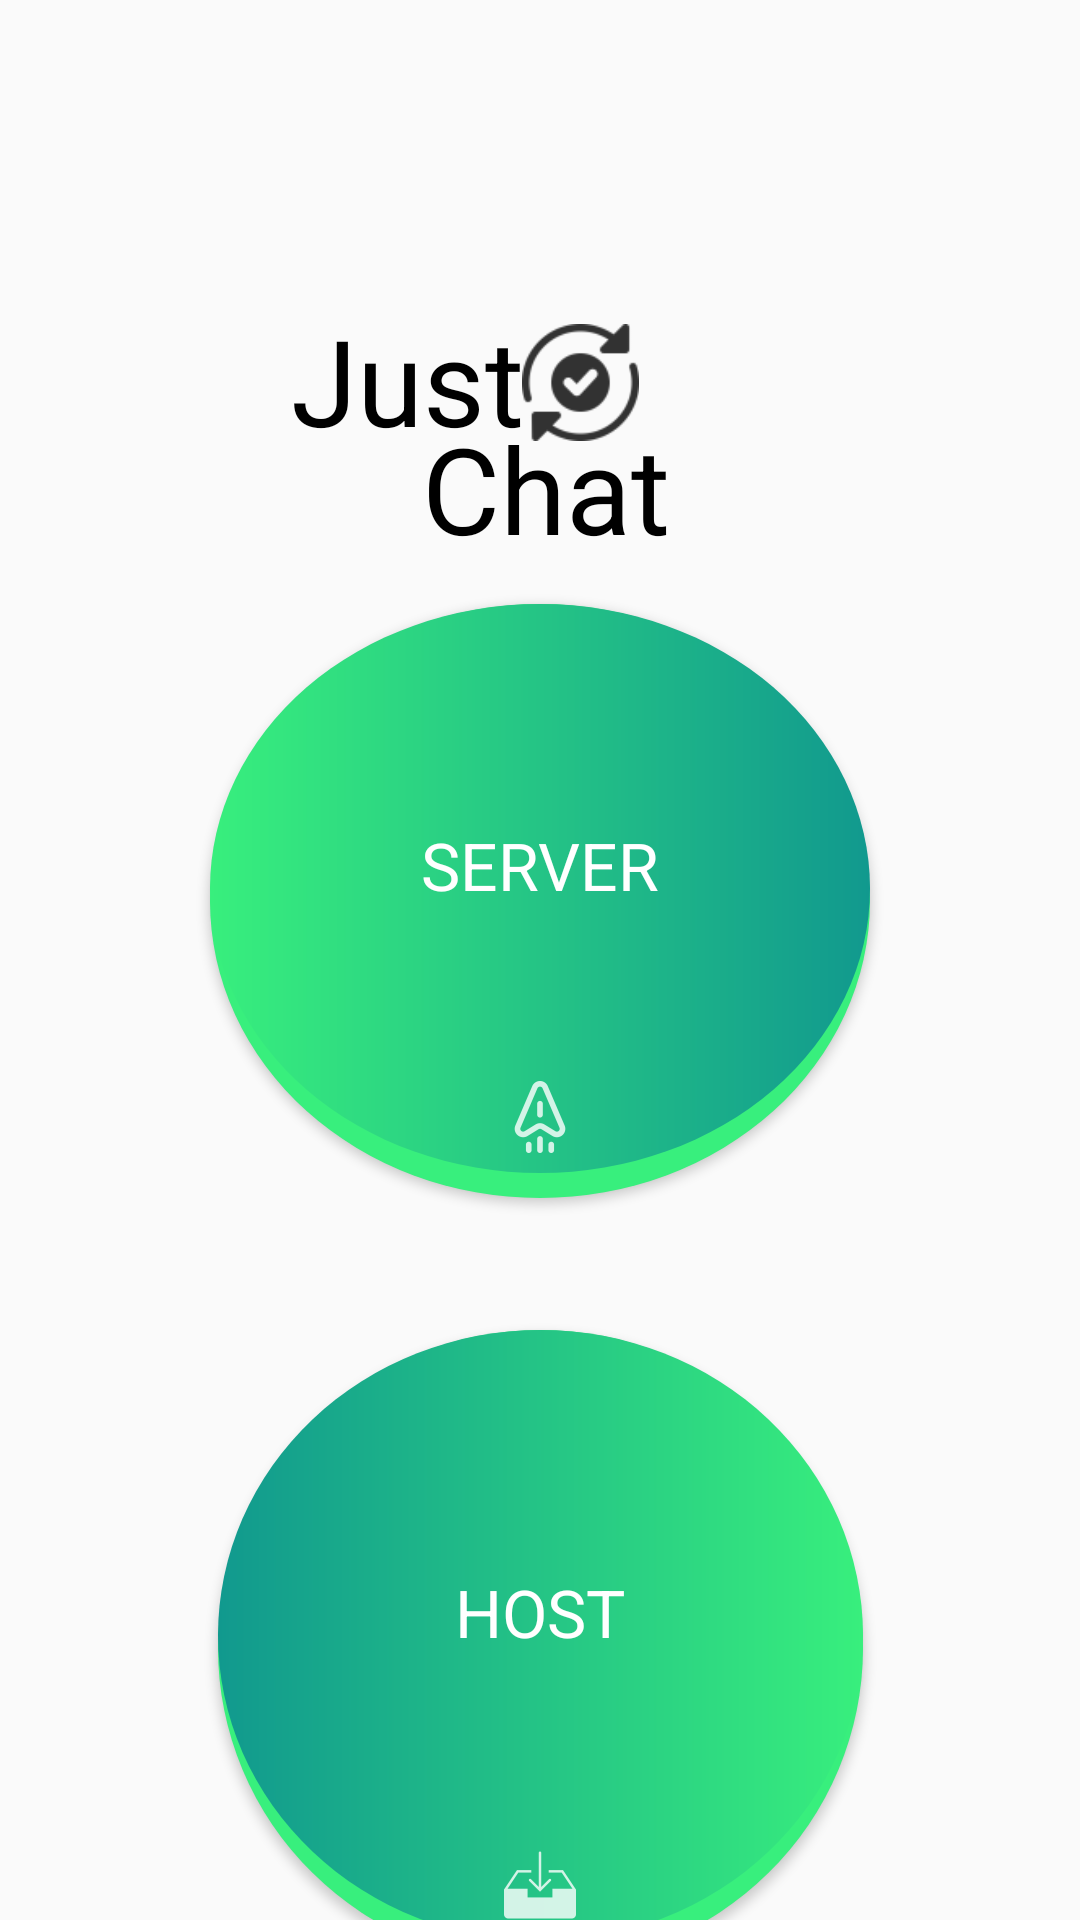

Here is an Android app screen rendered from its layout file. Give the layout XML and the strings, colors and styles it references.
<!-- AndroidManifest.xml: application theme Theme.JustTransfer -->
<!-- res/layout/activity_main.xml -->
<?xml version="1.0" encoding="utf-8"?>
<android.support.constraint.ConstraintLayout xmlns:android="http://schemas.android.com/apk/res/android"
    xmlns:app="http://schemas.android.com/apk/res-auto"
    xmlns:tools="http://schemas.android.com/tools"
    android:layout_width="match_parent"
    android:layout_height="match_parent"
    app:layoutDescription="@xml/activity_main_scene"
    tools:context=".MainActivity"
    tools:layout_editor_absoluteX="-9dp"
    tools:layout_editor_absoluteY="0dp">


  <Button
      android:id="@+id/push_button"
      style="@style/Widget.AppCompat.Button"
      android:layout_width="220dp"
      android:layout_height="198dp"
      android:layout_marginTop="12dp"
      android:background="@drawable/button_bg_round"
      android:drawableBottom="@drawable/send"
      android:onClick="send_page"
      android:padding="15dp"
      android:text="SERVER"
      android:textAppearance="@style/TextAppearance.AppCompat.Large"
      android:textColor="@color/white"
      app:layout_constraintEnd_toEndOf="parent"
      app:layout_constraintStart_toStartOf="parent"
      app:layout_constraintTop_toBottomOf="@+id/textView2"
      tools:ignore="TextContrastCheck,TextContrastCheck" />

  <Button
      android:id="@+id/push_button2"
      style="@style/Widget.AppCompat.Button"
      android:layout_width="215dp"
      android:layout_height="212dp"
      android:layout_marginTop="44dp"
      android:background="@drawable/button_bg2_round"
      android:drawableBottom="@drawable/recieve"
      android:onClick="recieve_page"
      android:padding="15dp"
      android:text="HOST"
      android:textAppearance="@style/TextAppearance.AppCompat.Large"
      android:textColor="@color/white"
      app:layout_constraintEnd_toEndOf="parent"
      app:layout_constraintStart_toStartOf="parent"
      app:layout_constraintTop_toBottomOf="@+id/push_button"
      tools:ignore="TextContrastCheck,TextContrastCheck" />

  <TextView
      android:id="@+id/textView"
      android:layout_width="112dp"
      android:layout_height="89dp"
      android:layout_marginTop="100dp"
      android:text="@string/just"
      android:textColor="@color/black"
      android:textSize="40sp"
      app:layout_constraintEnd_toEndOf="parent"
      app:layout_constraintHorizontal_bias="0.391"
      app:layout_constraintStart_toStartOf="parent"
      app:layout_constraintTop_toTopOf="parent" />

  <TextView
      android:id="@+id/textView2"
      android:layout_width="wrap_content"
      android:layout_height="wrap_content"
      android:layout_marginTop="136dp"
      android:text="Chat"
      android:textColor="@color/black"
      android:textSize="40sp"
      app:layout_constraintEnd_toEndOf="parent"
      app:layout_constraintHorizontal_bias="0.507"
      app:layout_constraintStart_toStartOf="parent"
      app:layout_constraintTop_toTopOf="parent" />

  <ImageView
      android:id="@+id/imageView4"
      android:layout_width="47dp"
      android:layout_height="39dp"
      android:layout_marginTop="108dp"
      android:contentDescription="@string/todo"
      app:layout_constraintEnd_toEndOf="parent"
      app:layout_constraintHorizontal_bias="0.543"
      app:layout_constraintStart_toStartOf="parent"
      app:layout_constraintTop_toTopOf="parent"
      app:srcCompat="@drawable/logo" />


</android.support.constraint.ConstraintLayout>
<!-- resources referenced by this layout -->
<resources>
  <!-- drawable button_bg2_round (drawable) -->
  <?xml version="1.0" encoding="utf-8"?>
  <layer-list xmlns:android="http://schemas.android.com/apk/res/android">
      <item>
  
          <shape android:shape="oval">
  
  
              <solid android:color="#38ef7d" />
  
              <size android:width="125dp" android:height="125dp"/>
           </shape>
  
      </item>
      <item android:bottom="25px">
  
          <shape  android:shape="oval">
  
              <gradient
                  android:startColor="#11998e"
                  android:endColor="#38ef7d"
                  />
              <corners android:radius="8dp" />
  
  
          </shape>
  
      </item>
  
  </layer-list>
  <!-- drawable button_bg_round (drawable) -->
  <?xml version="1.0" encoding="utf-8"?>
  <layer-list xmlns:android="http://schemas.android.com/apk/res/android">
      <item>
  
          <shape android:shape="oval">
  
  
              <solid android:color="#38ef7d" />
  
              <size android:width="125dp" android:height="125dp"/>
          </shape>
  
      </item>
      <item android:bottom="25px">
  
          <shape  android:shape="oval">
  
              <gradient
                  android:startColor="#38ef7d"
                  android:endColor="#11998e"
                  />
              <corners android:radius="8dp" />
  
  
          </shape>
  
      </item>
  
  </layer-list>
  <!-- drawable logo: png bitmap (drawable-hdpi, 949 bytes) -->
  <!-- drawable recieve: png bitmap (drawable-hdpi, 466 bytes) -->
  <!-- drawable send: png bitmap (drawable-hdpi, 763 bytes) -->
  <string name="just">Just</string>
  <string name="todo">TODO</string>
  <style name="Theme.JustTransfer" parent="Theme.AppCompat.Light.DarkActionBar">
          
          <item name="colorPrimary">#38ef7d</item>
          <item name="colorPrimaryDark">#38ef7d</item>
          <item name="colorAccent">#38ef7d</item>
          
      </style>
  <!-- not gathered from this repository: default colours our renderer supplied (Android Studio template values) -->
  <color name="black">#FF000000</color>
  <color name="white">#FFFFFFFF</color>
</resources>
